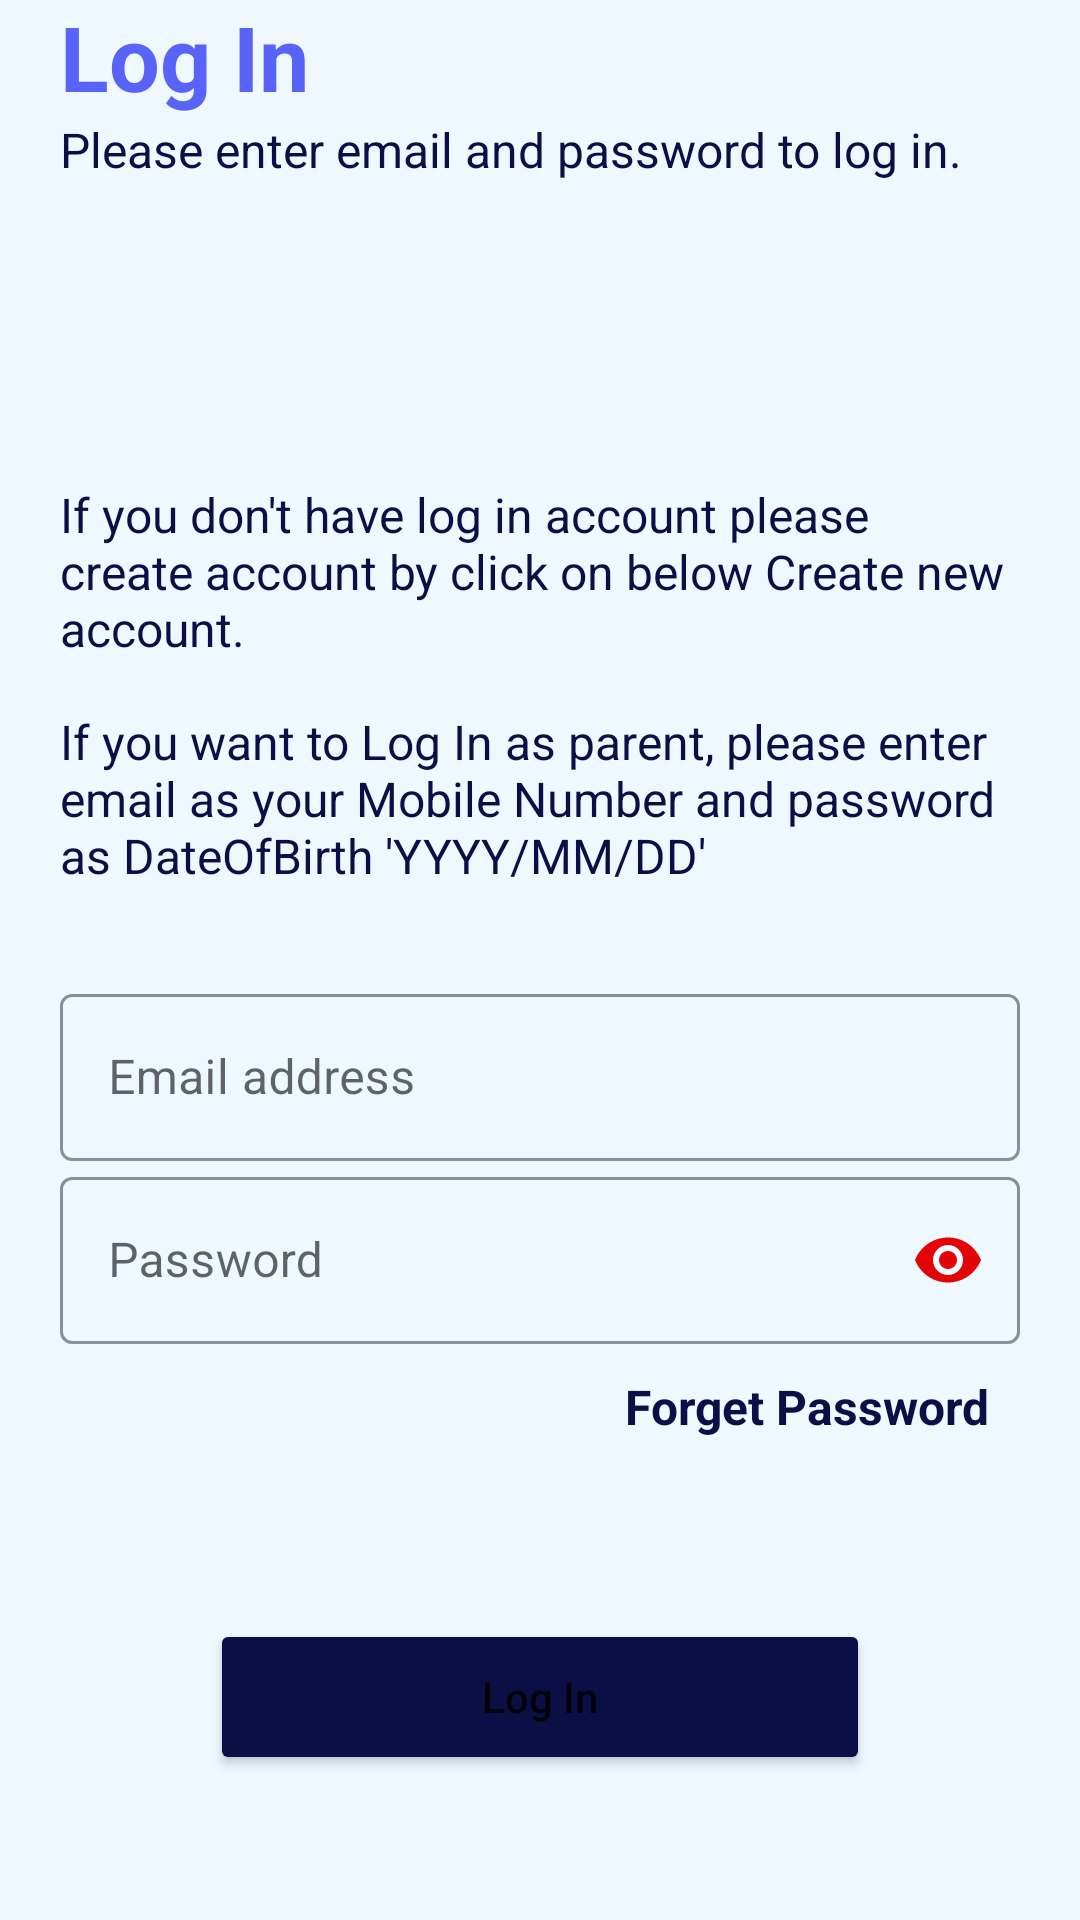

This screen was rendered from an Android layout file. Write that file and the resources it references.
<!-- AndroidManifest.xml: application theme Theme.New_SCS -->
<!-- res/layout/activity_log_in.xml -->
<?xml version="1.0" encoding="utf-8"?>
<androidx.constraintlayout.widget.ConstraintLayout xmlns:android="http://schemas.android.com/apk/res/android"
    xmlns:app="http://schemas.android.com/apk/res-auto"
    xmlns:tools="http://schemas.android.com/tools"
    android:layout_width="match_parent"
    android:layout_height="match_parent"
    android:background="@color/light_blue"
    tools:context=".LogIn">

    <LinearLayout
        android:layout_width="0dp"
        android:layout_height="wrap_content"
        android:layout_marginStart="20dp"
        android:layout_marginEnd="20dp"
        android:gravity="center"
        android:orientation="vertical"
        app:layout_constraintBottom_toBottomOf="parent"
        app:layout_constraintEnd_toEndOf="parent"
        app:layout_constraintStart_toStartOf="parent"
        app:layout_constraintTop_toTopOf="parent">

        <TextView
            android:id="@+id/textView26"
            android:layout_width="match_parent"
            android:layout_height="wrap_content"
            android:text="@string/log_in"
            android:textColor="@color/blue"
            android:textSize="30sp"
            android:textStyle="bold" />

        <TextView
            android:id="@+id/textView25"
            android:layout_width="match_parent"
            android:layout_height="wrap_content"
            android:layout_marginBottom="100dp"
            android:text="@string/please_enter_email_and_password_to_log_in"
            android:textColor="@color/dark_blue"
            android:textSize="16sp" />

        <TextView
            android:id="@+id/textView24"
            android:layout_width="wrap_content"
            android:layout_height="wrap_content"
            android:layout_marginBottom="16dp"
            android:text="@string/if_you_don_t_have_log_in_account_please_create_account_by_click_on_below_create_new_account"
            android:textColor="@color/dark_blue"
            android:textSize="16sp" />

        <TextView
            android:id="@+id/textView73"
            android:layout_width="match_parent"
            android:layout_height="wrap_content"
            android:layout_marginBottom="30dp"
            android:text="If you want to Log In as parent, please enter email as your Mobile Number and password as DateOfBirth 'YYYY/MM/DD'"
            android:textColor="@color/dark_blue"
            android:textSize="16sp" />

        <com.google.android.material.textfield.TextInputLayout
            android:id="@+id/email_tf_login"
            style="@style/Widget.MaterialComponents.TextInputLayout.OutlinedBox"
            android:layout_width="match_parent"
            android:layout_height="wrap_content"
            android:hint="@string/email_address"
            app:boxStrokeColor="@color/yellow"
            app:boxStrokeErrorColor="@color/orange"
            app:endIconMode="clear_text"
            app:endIconTint="@color/main"
            app:hintTextColor="@color/blue">

            <com.google.android.material.textfield.TextInputEditText
                android:layout_width="match_parent"
                android:layout_height="wrap_content"
                android:inputType="textEmailAddress"
                android:textColorHint="@color/texthintcolor"
                tools:ignore="TextContrastCheck" />
        </com.google.android.material.textfield.TextInputLayout>

        <com.google.android.material.textfield.TextInputLayout
            android:id="@+id/password_tf_login"
            style="@style/Widget.MaterialComponents.TextInputLayout.OutlinedBox"
            android:layout_width="match_parent"
            android:layout_height="wrap_content"
            android:hint="@string/password"
            app:boxStrokeColor="@color/yellow"
            app:boxStrokeErrorColor="@color/orange"
            app:hintTextColor="@color/blue"
            app:passwordToggleEnabled="true"
            app:passwordToggleTint="@color/main"
            app:passwordToggleTintMode="multiply">

            <com.google.android.material.textfield.TextInputEditText
                android:layout_width="match_parent"
                android:layout_height="wrap_content"
                android:inputType="textPassword"
                android:textColorHint="@color/texthintcolor"
                tools:ignore="TextContrastCheck" />
        </com.google.android.material.textfield.TextInputLayout>

        <TextView
            android:id="@+id/textViewForgetPassword"
            android:layout_width="wrap_content"
            android:layout_height="wrap_content"
            android:layout_gravity="end"
            android:layout_margin="10dp"
            android:layout_marginTop="20dp"
            android:text="@string/forget_password"
            android:textColor="@color/dark_blue"
            android:textSize="16sp"
            android:textStyle="bold" />

        <Button
            android:id="@+id/btn_login"
            android:layout_width="match_parent"
            android:layout_height="52dp"
            android:layout_margin="50dp"
            android:backgroundTint="@color/dark_blue"
            android:onClick="login"
            android:text="@string/log_in"
            android:textAllCaps="false"
            tools:ignore="DuplicateSpeakableTextCheck" />

        <LinearLayout
            android:layout_width="match_parent"
            android:layout_height="match_parent"
            android:gravity="center"
            android:onClick="login_signup"
            android:orientation="horizontal"
            tools:ignore="TouchTargetSizeCheck">

            <TextView
                android:id="@+id/textView3"
                android:layout_width="wrap_content"
                android:layout_height="wrap_content"
                android:text="@string/don_t_have_an_account"
                android:textColor="@color/orange"
                android:textSize="20sp" />

            <TextView
                android:id="@+id/textView4"
                android:layout_width="wrap_content"
                android:layout_height="wrap_content"
                android:text="@string/create_new"
                android:textColor="@color/dark_blue"
                android:textSize="20sp" />

        </LinearLayout>

    </LinearLayout>
</androidx.constraintlayout.widget.ConstraintLayout>
<!-- resources referenced by this layout -->
<resources>
  <color name="blue">#5863f8</color>
  <color name="dark_blue">#0a1045</color>
  <color name="light_blue">#eff7ff</color>
  <color name="main">#E30505</color>
  <color name="orange">#f45d01</color>
  <color name="texthintcolor">#827717</color>
  <color name="yellow">#e2c044</color>
  <string name="create_new">Create new</string>
  <string name="don_t_have_an_account">Don\'t have an account.</string>
  <string name="email_address">Email address</string>
  <string name="forget_password">Forget Password</string>
  <string name="if_you_don_t_have_log_in_account_please_create_account_by_click_on_below_create_new_account">If you don\'t have log in account please create account by click on below Create new account.</string>
  <string name="log_in">Log In</string>
  <string name="password">Password</string>
  <string name="please_enter_email_and_password_to_log_in">Please enter email and password to log in.</string>
  <style name="Theme.New_SCS" parent="Theme.MaterialComponents.DayNight.NoActionBar">
          
          <item name="colorPrimary">@color/purple_500</item>
          <item name="colorPrimaryVariant">@color/purple_700</item>
          <item name="colorOnPrimary">@color/white</item>
          
          <item name="colorSecondary">@color/teal_200</item>
          <item name="colorSecondaryVariant">@color/teal_700</item>
          <item name="colorOnSecondary">@color/black</item>
          
          <item name="android:statusBarColor" tools:targetApi="l">?attr/colorPrimaryVariant</item>
          
      </style>
  <color name="purple_500">#FF6200EE</color>
  <color name="purple_700">#FF3700B3</color>
  <color name="white">#FFFFFFFF</color>
  <color name="teal_200">#FF03DAC5</color>
  <color name="teal_700">#FF018786</color>
  <color name="black">#FF000000</color>
</resources>
